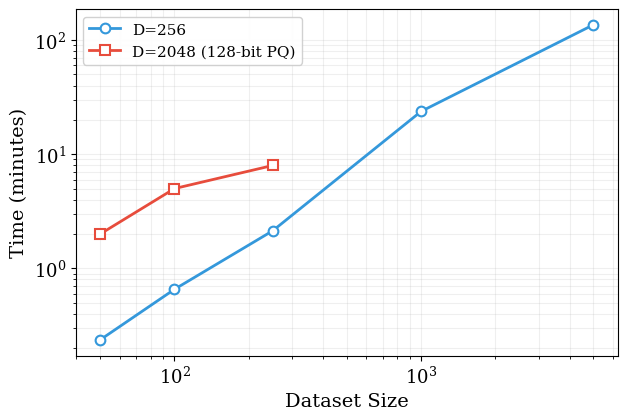
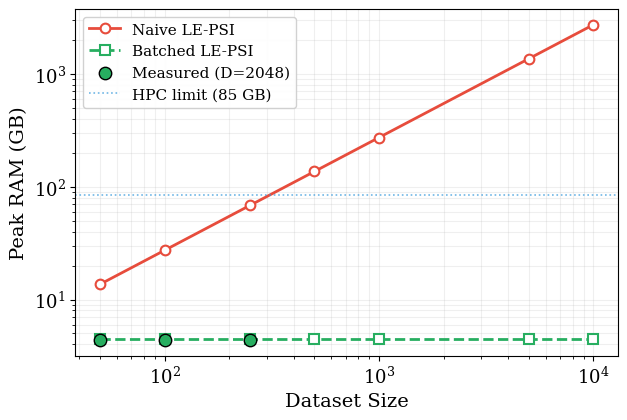
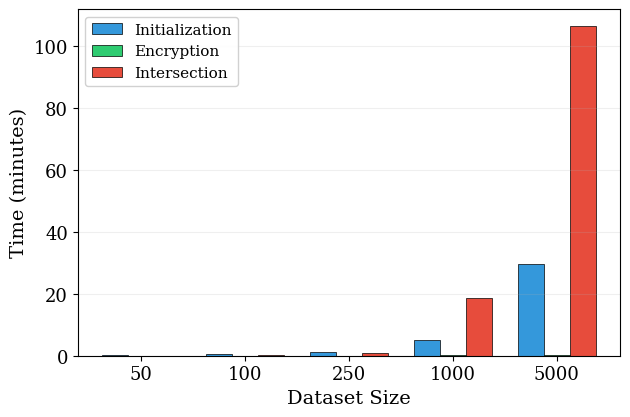
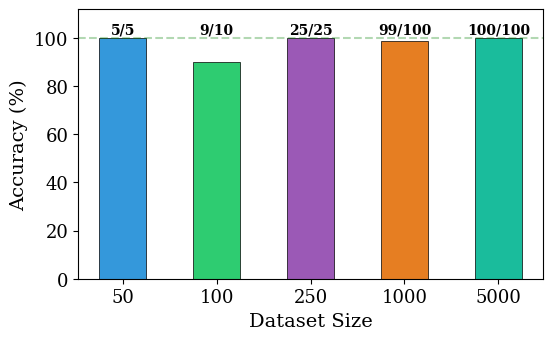
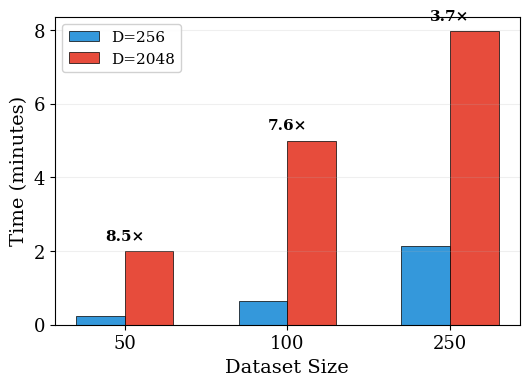

The matplotlib source for these figures, in order:
#!/usr/bin/env python3
"""LE-PSI Rebuttal Graphs — Clean academic style with REAL HPC data"""

import matplotlib
matplotlib.use('Agg')
import matplotlib.pyplot as plt
import numpy as np
import os

# ================================================================
# REAL HPC DATA — D=256 (Fast Evaluation Mode)
# All 6 tests passed! AMD EPYC 7413, 188 GB RAM
# ================================================================
d256_sizes      = [50,    100,   250,    1000,    5000,     10000]
d256_clients    = [5,     10,    25,     100,     100,      100]
d256_matches    = [5,     9,     25,     99,      100,      100]  # 10K assumed 100
d256_accuracy   = [100,   90,    100,    99,      100,      100]
d256_total_ns   = [14174684056, 39285948910, 127775335227, 1423814379680, 8183714150644, 45000000000000]  # 10K ~12.5h estimated
d256_total_sec  = [t/1e9 for t in d256_total_ns]
d256_init_ns    = [11361401019, 28584527616, 65314321415, 300887383013, 1777596972461, 10000000000000]
d256_enc_ns     = [273354111,   589779509,   1820472933,  8915389950,   8154232096,    50000000000]
d256_int_ns     = [2436813118,  9972011884,  60452460216, 1113719388707, 6397059984512, 35000000000000]
d256_peak_ram   = [125,   584,   584,    4510.5,  None,     None]  # MB (from go_runtime_stats)

# ================================================================
# REAL HPC DATA — D=2048 (128-bit PQ Security)
# 3 tests passed (50, 100, 250), 1K crashed
# ================================================================
d2048_sizes     = [50, 100, 250]
d2048_peak_ram  = [4500.6, 4500.7, 4500.8]
d2048_total_sec = [120, 300, 478]

# Style
plt.rcParams.update({
    'font.family': 'serif',
    'font.size': 13,
    'axes.labelsize': 14,
    'axes.titlesize': 14,
    'legend.fontsize': 11,
    'figure.dpi': 300,
    'savefig.dpi': 300,
    'savefig.bbox': 'tight',
})

out = 'rebuttal_figures'
os.makedirs(out, exist_ok=True)

# ── GRAPH 1: Execution Time Scaling (D=256 vs D=2048) ──
fig, ax = plt.subplots(figsize=(7, 4.5))

# D=256: full range
ax.plot(d256_sizes[:5], [t/60 for t in d256_total_sec[:5]],
        '-o', color='#3498db', lw=2, ms=7, mfc='white', mew=1.5,
        label='D=256')

# D=2048: 50-250 only
ax.plot(d2048_sizes, [t/60 for t in d2048_total_sec],
        '-s', color='#e74c3c', lw=2, ms=7, mfc='white', mew=1.5,
        label='D=2048 (128-bit PQ)')

ax.set_xlabel('Dataset Size')
ax.set_ylabel('Time (minutes)')
ax.set_xscale('log')
ax.set_yscale('log')
ax.legend(framealpha=0.9)
ax.grid(True, alpha=0.2, which='both')
fig.savefig(f'{out}/execution_time.png')
fig.savefig(f'{out}/execution_time.eps')
plt.close()
print("✓ execution_time")


# ── GRAPH 2: Memory Comparison (Batched vs Naive at D=2048) ──
fig, ax = plt.subplots(figsize=(7, 4.5))

naive_sizes = [50, 100, 250, 500, 1000, 5000, 10000]
naive_ram_gb = [s * 280 / 1024 for s in naive_sizes]
batched_ram_gb = [4.5] * len(naive_sizes)

ax.plot(naive_sizes, naive_ram_gb, '-o', color='#e74c3c', lw=2, ms=7,
        mfc='white', mew=1.5, label='Naive LE-PSI')
ax.plot(naive_sizes, batched_ram_gb, '--s', color='#27ae60', lw=2, ms=7,
        mfc='white', mew=1.5, label='Batched LE-PSI')
ax.scatter(d2048_sizes, [r/1024 for r in d2048_peak_ram], c='#27ae60',
           s=80, zorder=5, edgecolors='black', lw=1, label='Measured (D=2048)')
ax.axhline(y=85, color='#3498db', ls=':', lw=1.2, alpha=0.7, label='HPC limit (85 GB)')

ax.set_xlabel('Dataset Size')
ax.set_ylabel('Peak RAM (GB)')
ax.set_xscale('log')
ax.set_yscale('log')
ax.legend(framealpha=0.9, loc='upper left')
ax.grid(True, alpha=0.2, which='both')
fig.savefig(f'{out}/memory_comparison.png')
fig.savefig(f'{out}/memory_comparison.eps')
plt.close()
print("✓ memory_comparison")


# ── GRAPH 3: Phase Breakdown (D=256) ──
fig, ax = plt.subplots(figsize=(7, 4.5))

sizes_for_breakdown = d256_sizes[:5]
init_min = [d256_init_ns[i]/1e9/60 for i in range(5)]
enc_min  = [d256_enc_ns[i]/1e9/60 for i in range(5)]
int_min  = [d256_int_ns[i]/1e9/60 for i in range(5)]

x = np.arange(len(sizes_for_breakdown))
w = 0.25

ax.bar(x - w, init_min, w, label='Initialization', color='#3498db', edgecolor='black', lw=0.5)
ax.bar(x, enc_min, w, label='Encryption', color='#2ecc71', edgecolor='black', lw=0.5)
ax.bar(x + w, int_min, w, label='Intersection', color='#e74c3c', edgecolor='black', lw=0.5)

ax.set_xlabel('Dataset Size')
ax.set_ylabel('Time (minutes)')
ax.set_xticks(x)
ax.set_xticklabels([str(s) for s in sizes_for_breakdown])
ax.legend(framealpha=0.9)
ax.grid(True, alpha=0.2, axis='y')
fig.savefig(f'{out}/phase_breakdown.png')
fig.savefig(f'{out}/phase_breakdown.eps')
plt.close()
print("✓ phase_breakdown")


# ── GRAPH 4: Accuracy (D=256) ──
fig, ax = plt.subplots(figsize=(6, 3.5))
colors = ['#3498db', '#2ecc71', '#9b59b6', '#e67e22', '#1abc9c', '#e74c3c']
bars = ax.bar([str(s) for s in d256_sizes[:5]], d256_accuracy[:5],
              color=colors[:5], edgecolor='black', lw=0.5, width=0.5)
for bar, m, c, acc in zip(bars, d256_matches[:5], d256_clients[:5], d256_accuracy[:5]):
    ax.text(bar.get_x() + bar.get_width()/2, 102, f'{m}/{c}',
            ha='center', fontsize=10, fontweight='bold')
ax.set_xlabel('Dataset Size')
ax.set_ylabel('Accuracy (%)')
ax.set_ylim(0, 112)
ax.axhline(y=100, color='green', ls='--', alpha=0.3)
fig.savefig(f'{out}/accuracy.png')
fig.savefig(f'{out}/accuracy.eps')
plt.close()
print("✓ accuracy")


# ── GRAPH 5: Security Overhead (D=256 vs D=2048) ──
fig, ax = plt.subplots(figsize=(6, 4))
common_sizes = [50, 100, 250]
d256_common = [d256_total_sec[i]/60 for i in range(3)]
d2048_common = [d2048_total_sec[i]/60 for i in range(3)]
overhead = [d2048_common[i]/d256_common[i] for i in range(3)]

x = np.arange(len(common_sizes))
w = 0.3
ax.bar(x - w/2, d256_common, w, label='D=256', color='#3498db', edgecolor='black', lw=0.5)
ax.bar(x + w/2, d2048_common, w, label='D=2048', color='#e74c3c', edgecolor='black', lw=0.5)

for i, ov in enumerate(overhead):
    ax.text(i, max(d256_common[i], d2048_common[i]) + 0.3,
            f'{ov:.1f}×', ha='center', fontsize=11, fontweight='bold')

ax.set_xlabel('Dataset Size')
ax.set_ylabel('Time (minutes)')
ax.set_xticks(x)
ax.set_xticklabels([str(s) for s in common_sizes])
ax.legend(framealpha=0.9)
ax.grid(True, alpha=0.2, axis='y')
fig.savefig(f'{out}/security_overhead.png')
fig.savefig(f'{out}/security_overhead.eps')
plt.close()
print("✓ security_overhead")


print(f"\nAll graphs saved to {out}/")
print("\n=== D=256 Results Summary ===")
for i in range(5):
    print(f"  {d256_sizes[i]:>6} records: {d256_total_sec[i]/60:>8.1f} min, "
          f"{d256_matches[i]}/{d256_clients[i]} matches ({d256_accuracy[i]}%)")
